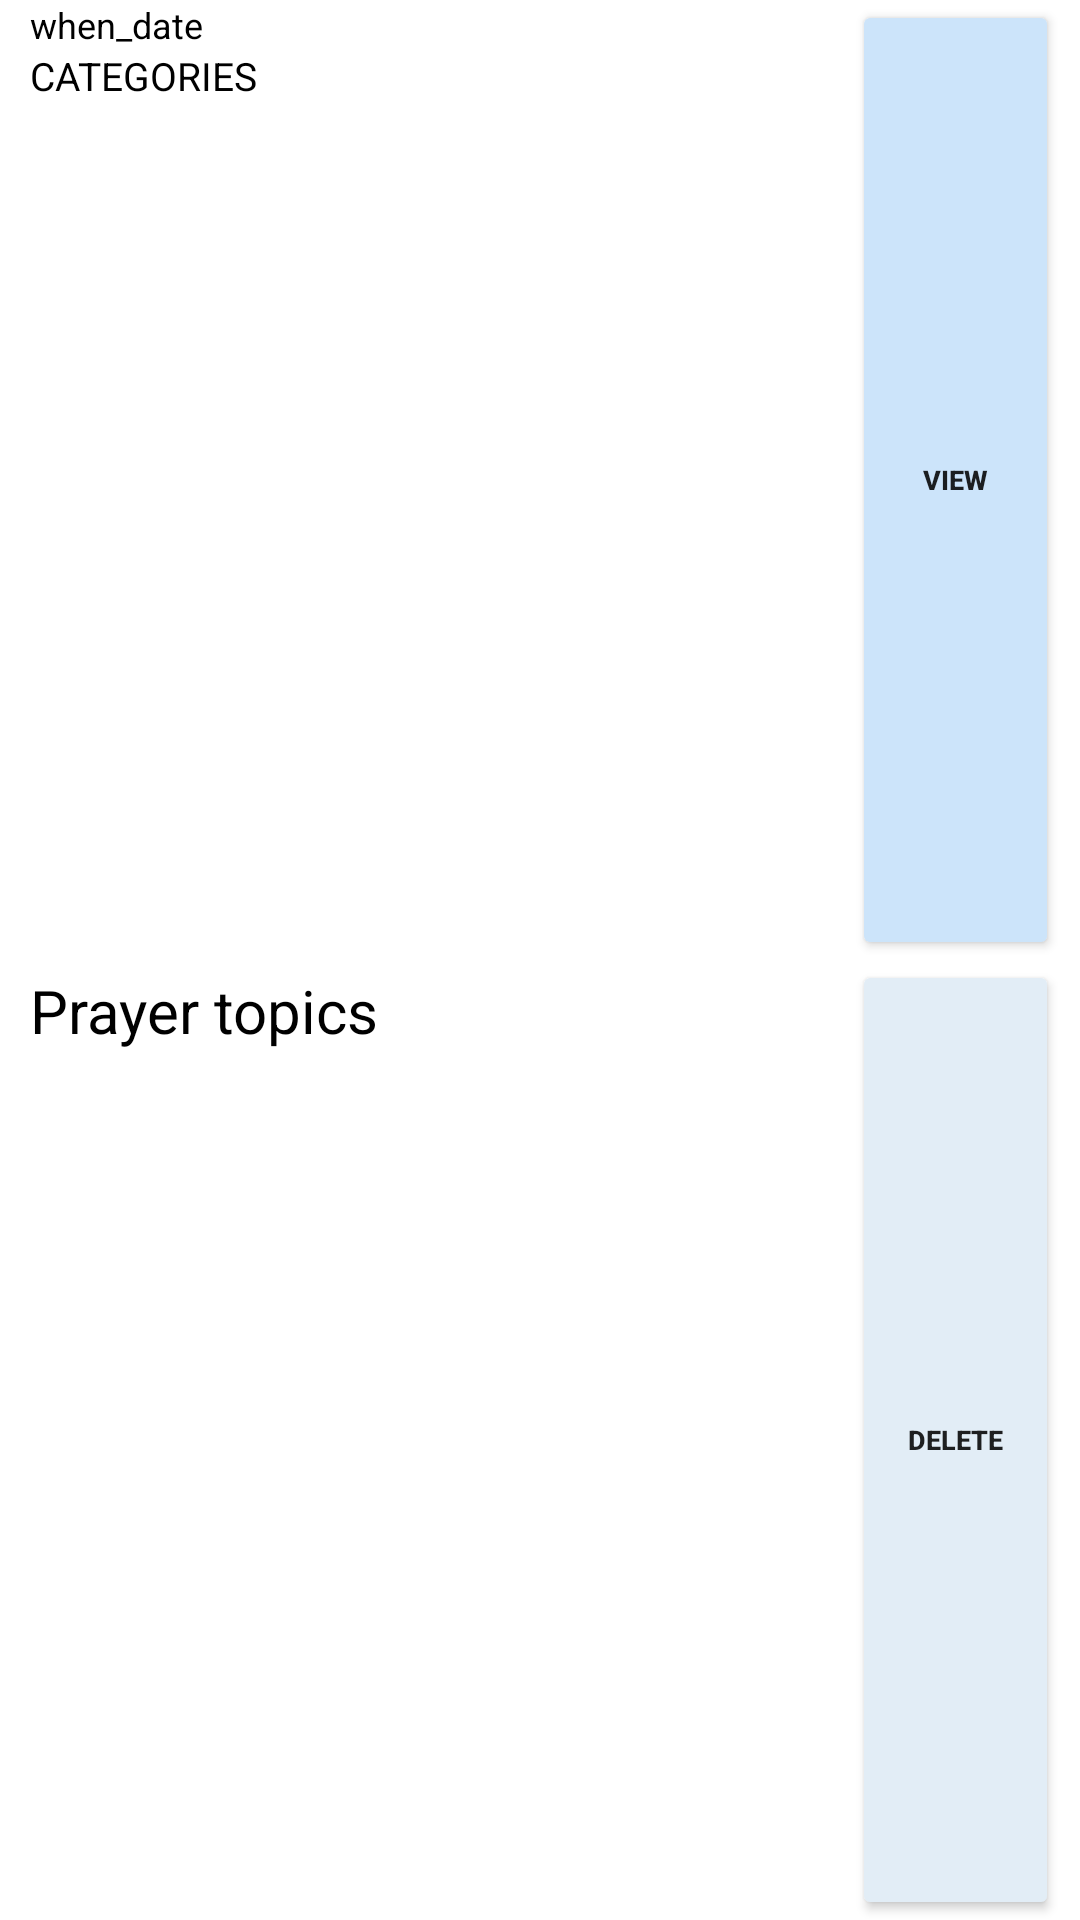

Android layout source for this screen:
<!-- AndroidManifest.xml: application theme Theme.Prayer_Bank -->
<!-- res/layout/items_prayer_topics.xml -->
<?xml version="1.0" encoding="utf-8"?>
<LinearLayout xmlns:android="http://schemas.android.com/apk/res/android"
    xmlns:app="http://schemas.android.com/apk/res-auto"
    xmlns:tools="http://schemas.android.com/tools"
    android:layout_width="380dp"
    android:layout_height="wrap_content"
    android:layout_gravity="center_horizontal"
    android:layout_margin="5dp"
    android:background="@drawable/round_square"
    android:orientation="horizontal">

    <LinearLayout
        android:layout_width="0dp"
        android:layout_height="match_parent"
        android:layout_weight="3"
        android:orientation="vertical"
        >

        <LinearLayout
            android:layout_width="match_parent"
            android:layout_height="match_parent"
            android:orientation="horizontal">

            <LinearLayout
                android:layout_width="0dp"
                android:layout_height="match_parent"
                android:layout_weight="3.3"
                android:orientation="vertical">

                <TextView
                    android:id="@+id/date_contain"
                    android:layout_width="match_parent"
                    android:layout_height="wrap_content"
                    android:layout_weight="0"
                    android:gravity="center_vertical"
                    android:paddingLeft="10dp"
                    android:paddingRight="10dp"
                    android:text="@string/when_date"
                    android:textColor="#000000"
                    android:textSize="12sp" />

                <TextView
                    android:id="@+id/category_contain"
                    android:layout_width="match_parent"
                    android:layout_height="wrap_content"
                    android:layout_weight="0"
                    android:gravity="center_vertical"
                    android:paddingLeft="10dp"
                    android:paddingRight="10dp"
                    android:text="@string/categories"
                    android:textColor="#000000"
                    android:textSize="13sp" />

                <TextView
                    android:id="@+id/prayer_contain"
                    android:layout_width="match_parent"
                    android:layout_height="0dp"
                    android:layout_weight="2"
                    android:background="#00FFFFFF"
                    android:gravity="center_vertical"
                    android:paddingLeft="10dp"
                    android:paddingRight="10dp"
                    android:text="@string/prayer_topics"
                    android:textColor="#000000"
                    android:textSize="20sp" />
            </LinearLayout>

        </LinearLayout>

    </LinearLayout>

    <LinearLayout
        android:layout_width="0dp"
        android:layout_height="match_parent"
        android:layout_weight="0.8"
        android:orientation="vertical"
        android:paddingLeft="0dp"
        android:paddingRight="7dp">

        <Button
            android:id="@+id/view_btn"
            android:layout_width="wrap_content"
            android:layout_height="0dp"
            android:layout_weight="1"
            android:text="@string/see"
            android:textSize="9dp"
            android:textStyle="bold"
            app:backgroundTint="#CCE4FA" />

        <Button
            android:id="@+id/delete_btn"
            android:layout_width="wrap_content"
            android:layout_height="0dp"
            android:layout_weight="1"
            android:text="@string/delete"
            android:textSize="9dp"
            android:textStyle="bold"
            app:backgroundTint="#E2EDF6" />
    </LinearLayout>

</LinearLayout>
<!-- resources referenced by this layout -->
<resources>
  <string name="categories">CATEGORIES</string>
  <string name="delete">delete</string>
  <string name="prayer_topics">Prayer topics</string>
  <string name="see">view</string>
  <string name="when_date">when_date</string>
  <style name="Theme.Prayer_Bank" parent="Theme.MaterialComponents.DayNight.NoActionBar">
          
          <item name="colorPrimary">@color/blue</item>
          <item name="colorPrimaryVariant">@color/purple_700</item>
          <item name="colorOnPrimary">@color/white</item>
          
          <item name="colorSecondary">@color/teal_200</item>
          <item name="colorSecondaryVariant">@color/teal_700</item>
          <item name="colorOnSecondary">@color/black</item>
          
          <item name="android:statusBarColor" tools:targetApi="l">?attr/colorPrimaryVariant</item>
          
      </style>
  <color name="blue">#CCE4FA</color>
  <color name="purple_700">#FF3700B3</color>
  <color name="white">#FFFFFFFF</color>
  <color name="teal_200">#FF03DAC5</color>
  <color name="teal_700">#FF018786</color>
  <color name="black">#FF000000</color>
</resources>
